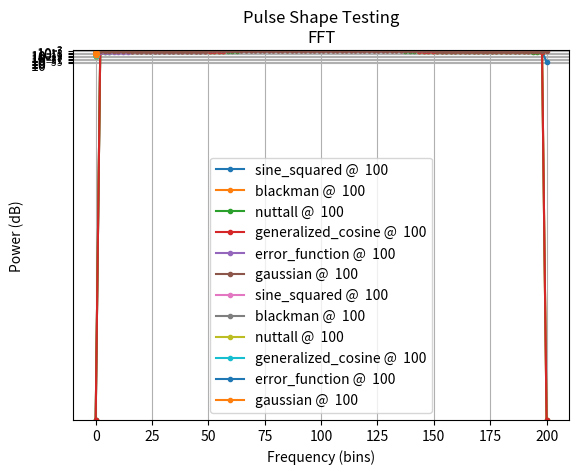

Generate this figure with matplotlib:
"""
LAX_exp.system.objects.PulseShapes

Amplitude pulse shaping for waveforms.
For more information, see here: https://en.wikipedia.org/wiki/Window_function.

Note: all of these functions only calculate the rising edge of the given window.
"""
__all__ = ['available_pulse_shapes']

import math
import numpy as np


'''
Square-ish windows
'''
def square(time_arr, time_rolloff, kwargs={}):
    """
    Square pulse.
    For customizability.
    """
    return np.ones(len(time_arr))


'''
Cosine-sum windows
'''
def sine_squared(time_arr, time_rolloff, kwargs={}):
    """
    Sine-squared pulse shape (rising edge only).
    Also known as the Hann or raised-cosine window.
    """
    # rescale x-axis to the rolloff-time (rising edge only)
    scale_factor_x = (np.pi / 2.) / time_rolloff
    x_vals_readjusted = scale_factor_x * time_arr
    # calculate sine squared window
    return np.sin(x_vals_readjusted) ** 2.

def blackman(time_arr, time_rolloff, kwargs={}):
    """
    Approximate blackman pulse shape (rising edge only).
    """
    # rescale x-axis to the rolloff-time (rising edge only)
    scale_factor_x = (np.pi / 2.) / time_rolloff
    x_vals_readjusted = scale_factor_x * time_arr
    # calculate window
    return (
            0.42 -
            0.5 * np.cos(2. * x_vals_readjusted) +
            0.08 * np.cos(4. * x_vals_readjusted)
    )

def nuttall(time_arr, time_rolloff, kwargs={}):
    """
    Nuttall window (continuous first derivative) (rising edge only).
    """
    # rescale x-axis to the rolloff-time (rising edge only)
    scale_factor_x = (np.pi / 2.) / time_rolloff
    x_vals_readjusted = scale_factor_x * time_arr
    # calculate window
    return (
            0.355768 +
            -0.487396 * np.cos(2. * x_vals_readjusted) +
            0.144232 * np.cos(4. * x_vals_readjusted) +
            -0.012604 * np.cos(6. * x_vals_readjusted)
    )

def generalized_cosine(time_arr, time_rolloff, kwargs={}):
    """
    Generalized cosine window (rising edge only).
    kwargs:
        coefficients: a list of coefficients for each term. Should be nonnegative.
    """
    # retrieve coefficients - default is [a0 = 0]
    coeffs = kwargs.get("coefficients", [0])

    # rescale x-axis to the rolloff-time (rising edge only)
    scale_factor_x = (np.pi / 2.) / time_rolloff
    x_vals_readjusted = scale_factor_x * time_arr

    # create window based off coefficients
    # todo: maybe normalize window vals? idk
    return np.sum([
        ((-1)**i) * coeffs[i] * np.cos(2 * i * x_vals_readjusted)
        for i in range(len(coeffs))
    ], axis=0)
    # print(np.shape(np.sum([
    #     ((-1) ** i) * coeffs[i] * np.cos(i * x_vals_readjusted)
    #     for i in range(len(coeffs))
    # ], axis=0)))
    # print(np.sum([
    #     ((-1)**i) * coeffs[i]  * np.cos(i * x_vals_readjusted)
    #     for i in range(len(coeffs))
    # ], axis=1))


'''
Gaussian-type windows
'''
def gaussian(time_arr, time_rolloff, kwargs={}):
    """
    Gaussian pulse shape (rising edge only).
    """
    # get stdev & ensure valid
    std = kwargs.get("std", 0.4)
    if not (0. < std <= 0.5):
        raise ValueError("Error in Gaussian pulse shaping."
                         "stdev must be in (0., 0.5].")
    # rescale x-axis to the rolloff-time (rising edge only)
    scale_factor_x = 1. / (std * time_rolloff)
    x_vals_readjusted = scale_factor_x * (time_arr - time_rolloff)
    # calculate gaussian window
    return np.exp(-0.5 * (x_vals_readjusted) ** 2.)

def error_function(time_arr, time_rolloff, kwargs={}):
    """
    Error-function pulse shape (rising edge only).
    """
    # rescale x-axis to the rolloff-time (rising edge only)
    scale_factor_x = (2. * np.pi) / time_rolloff
    x_vals_readjusted = (scale_factor_x * time_arr) - np.pi
    # calculate erf window
    return np.array([(1. + math.erf(x_val)) / 2. for x_val in x_vals_readjusted])


'''
Sinc-type windows
'''
def flat_top(time_arr, time_rolloff, kwargs={}):
    """
    Flat top window (rising edge only).
    # todo: actually implement
    """
    # rescale x-axis to the rolloff-time (rising edge only)
    scale_factor_x = (np.pi / 2.) / time_rolloff
    x_vals_readjusted = scale_factor_x * time_arr
    # calculate window
    return (
            0.42 -
            0.5 * np.cos(2. * x_vals_readjusted) +
            0.08 * np.cos(4. * x_vals_readjusted)
    )


available_pulse_shapes = {
    "square": square,

    "hann": sine_squared,
    "sine_squared": sine_squared,
    "blackman": blackman,
    "nuttall": nuttall,
    "generalized_cosine": generalized_cosine,

    "gaussian": gaussian,
    "error_function": error_function,

    "flat_top": flat_top
}


if __name__ == "__main__":
    """
    Test pulse shaping
    # todo: use list of available_pulse_shapes instead of generating our own shape_list lmao
    """
    import matplotlib.pyplot as plt

    # prepare values
    _time_rollon_arb = 100
    _x_vals = np.linspace(0., 200., 100)
    shape_list = [
        # {
        #     "time_rollon_arb": _time_rollon_arb,
        #     "x_vals": _x_vals,
        #     "pulse_shape": 'square'
        # },
        {
            "time_rollon_arb": _time_rollon_arb,
            "x_vals": _x_vals,
            "pulse_shape": 'sine_squared'
        },
        {
            "time_rollon_arb": _time_rollon_arb,
            "x_vals": _x_vals,
            "pulse_shape": 'blackman'
        },
        {
            "time_rollon_arb": _time_rollon_arb,
            "x_vals": _x_vals,
            "pulse_shape": 'nuttall'
        },
        {
            "time_rollon_arb": _time_rollon_arb,
            "x_vals": _x_vals,
            "kwargs": {
                "coefficients": [0.42, 0.5, 0.08] # approximate blackman coefficients
            },
            "pulse_shape": 'generalized_cosine'
        },
        {
            "time_rollon_arb": _time_rollon_arb,
            "x_vals": _x_vals,
            "pulse_shape": 'error_function'
        },
        {
            "time_rollon_arb": _time_rollon_arb,
            "x_vals": _x_vals,
            "pulse_shape": 'gaussian'
        }
        # {
        #     "time_rollon_arb": _time_rollon_arb,
        #     "x_vals": _x_vals,
        #     "pulse_shape": 'flat_top'
        # }
    ]

    # calculate pulse shapes
    for ps_dict in shape_list:
        ps_dict.update({
            "y_vals": available_pulse_shapes[ps_dict["pulse_shape"]](
                ps_dict["x_vals"],
                ps_dict["time_rollon_arb"],
                ps_dict.get("kwargs", {})
            )
        })

    # plot! - time series
    for ps_dict in shape_list:
        plt.plot(
            ps_dict["x_vals"], ps_dict["y_vals"], '-o', ms=3,
            label="{:s} @ {:4g}".format(ps_dict["pulse_shape"], ps_dict["time_rollon_arb"])
        )
    plt.title("Pulse Shape Testing\nTime Series")
    plt.ylim(0., 1)
    plt.xlabel("Time (arb)")
    plt.ylabel("Amplitude (fractional)")
    plt.legend()
    plt.grid(visible=True)
    plt.show()

    # todo: make it spectral leakage instead of just FFT, since FFT of just the window (no cosine is kinda useless)
    # process FFT
    for ps_dict in shape_list:
        # prepare x-axis for FFT
        x_vals = ps_dict["x_vals"]
        freq_resolution = 1. / (x_vals[-1] - x_vals[0])
        max_freq = (len(x_vals) - 1) * freq_resolution

        # calculate FFT and update dict
        print("orig: {}\tnew: {}".format(len(x_vals), len(np.arange(0., 0.5 * max_freq, freq_resolution))))
        ps_dict.update(
            {
                "fft_x_vals": np.arange(0., 0.5 * max_freq, freq_resolution),
                "fft_y_vals": np.abs(np.fft.fft(ps_dict["y_vals"], norm="forward")[:len(x_vals) // 2]) ** 2.
            }
        )

    # plot! - FFT
    for ps_dict in shape_list:
        plt.plot(
            ps_dict["fft_x_vals"], ps_dict["fft_y_vals"], '-o', ms=3,
            label="{:s} @ {:4g}".format(ps_dict["pulse_shape"], ps_dict["time_rollon_arb"])
        )
    plt.title("Pulse Shape Testing\nFFT")
    plt.xlabel("Frequency (bins)")
    # plt.xscale("log")
    plt.ylabel("Power (dB)")
    plt.yscale("log")
    plt.legend()
    plt.grid(visible=True)
    plt.show()

